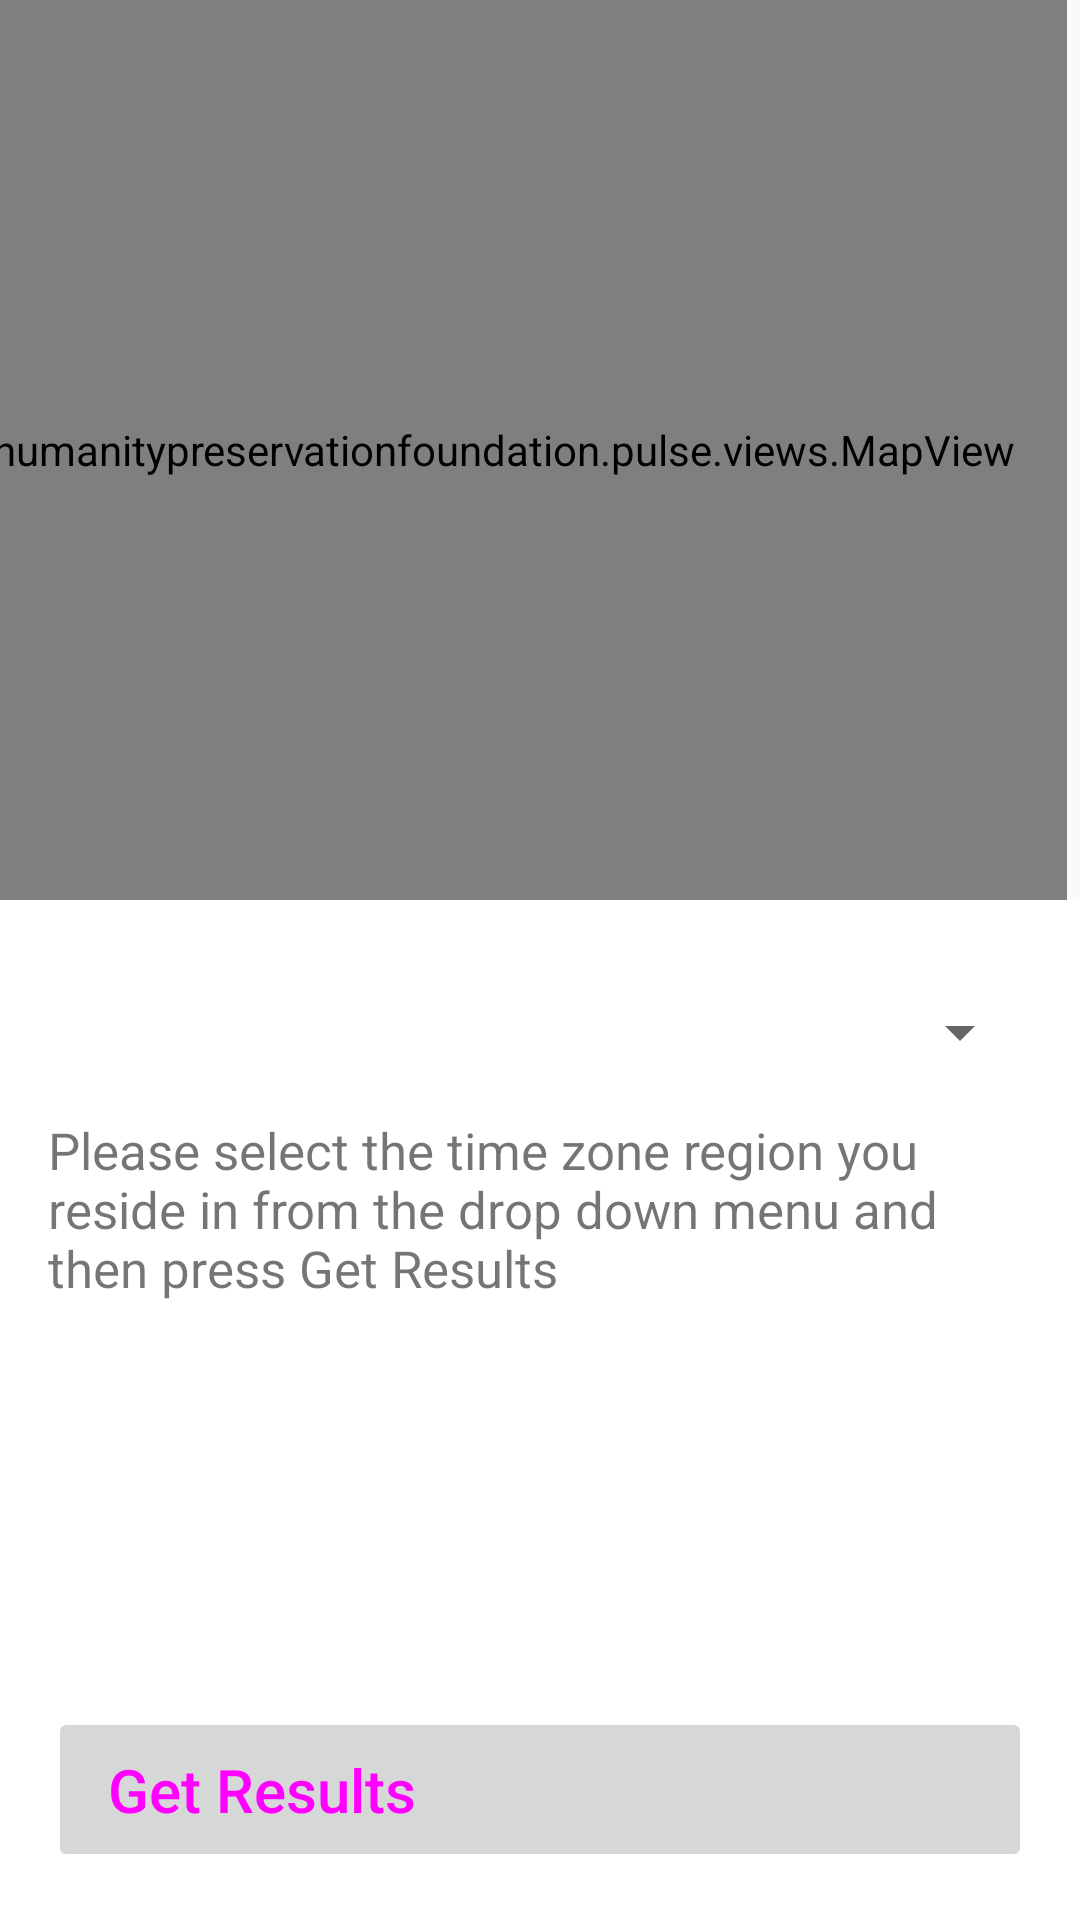

Reconstruct the res/layout file that produces this screen, plus the resources it refers to.
<!-- AndroidManifest.xml: application theme AppTheme -->
<!-- res/layout/activity_map.xml -->
<?xml version="1.0" encoding="utf-8"?>
<android.support.constraint.ConstraintLayout xmlns:android="http://schemas.android.com/apk/res/android"
    xmlns:app="http://schemas.android.com/apk/res-auto"
    xmlns:tools="http://schemas.android.com/tools"
    android:layout_width="match_parent"
    android:layout_height="match_parent"
    style="@style/Background"
    tools:context="org.humanitypreservationfoundation.pulse.activities.MapActivity">

    <org.humanitypreservationfoundation.pulse.views.MapView
        android:id="@+id/map_view"
        style="@style/Map"
        android:textColor="#FFFFFF"
        app:layout_constraintLeft_toLeftOf="parent"
        app:layout_constraintRight_toRightOf="parent"
        app:layout_constraintTop_toTopOf="parent" />

    <include
        android:id="@+id/description"
        android:layout_width="match_parent"
        android:layout_height="0dp"
        app:layout_constraintTop_toBottomOf="@+id/map_view"
        app:layout_constraintBottom_toBottomOf="parent"
        layout="@layout/map_description" />

</android.support.constraint.ConstraintLayout>
<!-- res/layout/map_description.xml (included above) -->
<?xml version="1.0" encoding="utf-8"?>
<android.support.constraint.ConstraintLayout xmlns:android="http://schemas.android.com/apk/res/android"
    xmlns:app="http://schemas.android.com/apk/res-auto"
    xmlns:tools="http://schemas.android.com/tools"
    style="@style/Container">

    <Spinner
        android:id="@+id/region_spinner"
        app:layout_constraintTop_toTopOf="parent"
        app:layout_constraintEnd_toEndOf="parent"
        app:layout_constraintStart_toStartOf="parent"
        style="@style/RegionSpinner" />

    <ScrollView
        android:id="@+id/region_description_scroll"
        style="@style/ScrollRegionDescription"
        app:layout_constraintEnd_toEndOf="parent"
        app:layout_constraintStart_toStartOf="parent"
        app:layout_constraintTop_toBottomOf="@id/region_spinner"
        app:layout_constraintBottom_toTopOf="@id/get_results" >

        <LinearLayout
            android:layout_width="match_parent"
            android:layout_height="0dp"
            android:orientation="vertical">

            <TextView
                android:id="@+id/region_description"
                android:text="@string/START_description"
                style="@style/TxtRegionDescription" />
        </LinearLayout>
    </ScrollView>

    <Button
        android:id="@+id/get_results"
        style="@style/BlueButtonCaretRight"
        android:text="@string/btn_map_get_results"
        app:layout_constraintBottom_toBottomOf="parent"
        app:layout_constraintStart_toStartOf="parent"
        app:layout_constraintEnd_toEndOf="parent"
        android:enabled="false"
        android:onClick="getResults" />

</android.support.constraint.ConstraintLayout>
<!-- resources referenced by this layout -->
<resources>
  <string name="START_description">
          Please select the time zone region you reside in from the drop down menu and then press
          "Get Results"
      </string>
  <string name="btn_map_get_results">Get Results</string>
  <style name="Background">
          <item name="android:background">@color/colorVeryLightGrey</item>
      </style>
  <style name="Container">
          <item name="android:layout_width">0dp</item>
          <item name="android:layout_height">wrap_content</item>
          <item name="android:background">@color/colorWhite</item>
      </style>
  <style name="Map">
          <item name="android:layout_marginStart">@dimen/map_margin_start</item>
          <item name="android:layout_marginEnd">@dimen/map_margin_end</item>
          <item name="android:layout_width">@dimen/map_width</item>
          <item name="android:layout_height">@dimen/map_height</item>
      </style>
  <style name="RegionSpinner">
          <item name="android:layout_width">0dp</item>
          <item name="android:layout_height">@dimen/region_spinner_height</item>
          <item name="android:layout_marginStart">16dp</item>
          <item name="android:layout_marginEnd">16dp</item>
          
          <item name="android:layout_marginTop">@dimen/region_spinner_margin_top</item>
      </style>
  <style name="ScrollRegionDescription">
          <item name="android:layout_width">match_parent</item>
          <item name="android:layout_height">0dp</item>
          <item name="android:layout_marginTop">@dimen/scroll_region_description_margin_top</item>
          <item name="android:layout_marginBottom">@dimen/scroll_region_description_margin_bottom</item>
      </style>
  <style name="TxtRegionDescription">
          <item name="android:layout_width">match_parent</item>
          <item name="android:layout_height">wrap_content</item>
          <item name="android:layout_weight">1</item>
          <item name="android:paddingStart">16dp</item>
          <item name="android:paddingEnd">16dp</item>
          <item name="android:textSize">@dimen/txt_region_description_text_size</item>
      </style>
  <style name="AppTheme" parent="Theme.AppCompat.Light.DarkActionBar">
          
          <item name="colorPrimary">@color/colorPrimary</item>
          <item name="colorPrimaryDark">@color/colorPrimaryDark</item>
          <item name="colorAccent">@color/colorAccent</item>
          <item name="android:actionBarStyle">@style/MyActionBar</item>
          
          <item name="actionBarStyle">@style/MyActionBar</item>
      </style>
  <dimen name="btn_blue_caret_height">60dp</dimen>
  <dimen name="btn_blue_caret_text_size">20sp</dimen>
  <color name="colorWhite">#FFFFFF</color>
  <dimen name="map_margin_start">-25dp</dimen>
  <dimen name="map_margin_end">25dp</dimen>
  <dimen name="map_width">400dp</dimen>
  <dimen name="map_height">300dp</dimen>
  <dimen name="region_spinner_height">30dp</dimen>
  <dimen name="region_spinner_margin_top">24dp</dimen>
  <dimen name="scroll_region_description_margin_top">16dp</dimen>
  <dimen name="scroll_region_description_margin_bottom">16dp</dimen>
  <dimen name="txt_region_description_text_size">18sp</dimen>
  <color name="colorPrimary">#F57B1C</color>
  <color name="colorPrimaryDark">#e56400</color>
  <color name="colorAccent">#00A9D4</color>
  <style name="MyActionBar" parent="@style/Widget.AppCompat.Light.ActionBar.Solid.Inverse">
          <item name="android:background">@drawable/action_bar_gradient</item>
          
          <item name="background">@drawable/action_bar_gradient</item>
      </style>
  <!-- drawable action_bar_gradient (drawable) -->
  <?xml version="1.0" encoding="utf-8"?>
  <shape xmlns:android="http://schemas.android.com/apk/res/android"
      android:shape="rectangle"
      android:useLevel="false" >
  
      <gradient
          android:angle="0"
          android:startColor="@color/colorPrimary"
          android:endColor="@color/colorPrimaryLight" />
  
  </shape>
  <color name="colorPrimaryLight">#FAB31B</color>
</resources>
